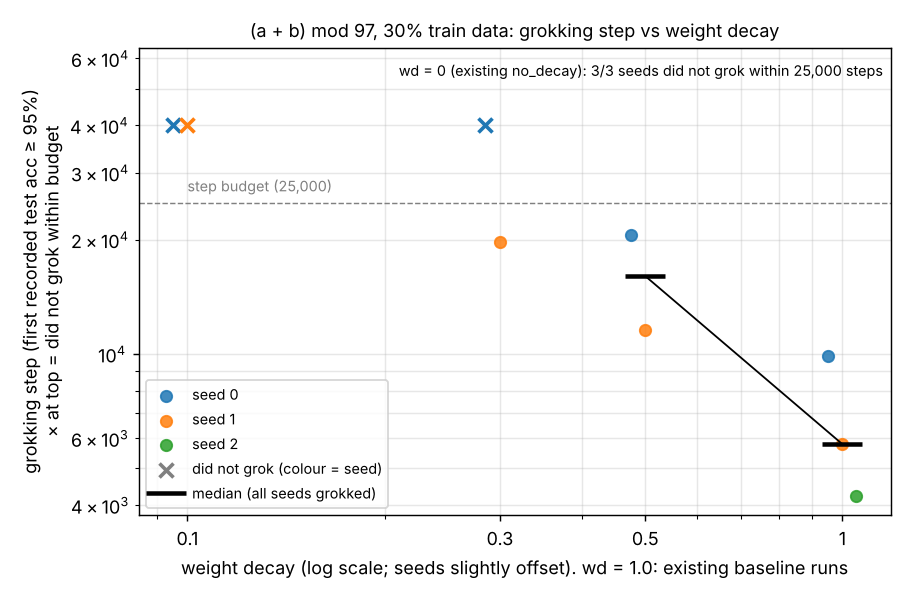

Data behind this chart, as committed beside it:
source, weight_decay, seed, grok_step, grokked, step_budget, final_train_acc, final_test_acc, max_test_acc, seconds
existing:no_decay, 0.0, 0, , False, 25000, 1.0, 0.0302, 0.0305, 
existing:no_decay, 0.0, 1, , False, 25000, 1.0, 0.0405, 0.0405, 
existing:no_decay, 0.0, 2, , False, 25000, 1.0, 0.0433, 0.0439, 
sweep, 0.1, 0, , False, 25000, 1.0, 0.055, 0.0551, 3757
sweep, 0.1, 1, , False, 25000, 1.0, 0.0811, 0.0811, 3590
sweep, 0.3, 0, , False, 25000, 1.0, 0.128, 0.128, 3302
sweep, 0.3, 1, 19718, True, 25000, 1.0, 0.9995, 0.9995, 1967
sweep, 0.5, 0, 20514, True, 25000, 1.0, 1.0, 1.0, 3552
sweep, 0.5, 1, 11560, True, 25000, 1.0, 1.0, 1.0, 2104
existing:baseline, 1.0, 0, 9868, True, 25000, 1.0, 1.0, 1.0, 
existing:baseline, 1.0, 1, 5785, True, 25000, 1.0, 1.0, 1.0, 
existing:baseline, 1.0, 2, 4216, True, 25000, 1.0, 1.0, 1.0, 
